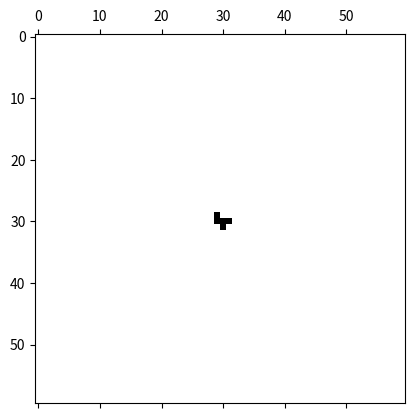

Python code for this plot:
import os
from functools import partial
from itertools import product
from typing import Iterable

import matplotlib.pyplot as plt
import numpy as np
from matplotlib import animation
from matplotlib.artist import Artist

FRAME_COUNT = 300

N = 40
STEPS = (-1, 0, 1)
NEIGHBORS_STEPS = set(product(STEPS, STEPS)).difference([(0, 0)])


def generate_data(n=N, how='random'):
    c = (n // 2, n // 2)
    if how == 'random':
        a = np.random.rand(n, n) * 0.6
    elif how == 'T':
        a = np.zeros((n, n))
        a[*c] = 1
        a[c[0], c[1] - 1] = 1
        a[c[0], c[1] + 1] = 1
        a[c[0] + 1, c[1]] = 1
    elif how == 'chaos':
        a = np.zeros((n, n))
        a[*c] = 1
        a[c[0], c[1] - 1] = 1
        a[c[0], c[1] + 1] = 1
        a[c[0] + 1, c[1]] = 1
        a[c[0] - 1, c[1] - 1] = 1
    else:
        raise ValueError('Invalid value for `how`')
    a = a.round().astype(int)
    return a


def generate_1d_data(n=N, how='random'):
    c = n // 2
    if how == 'random':
        a = np.random.rand(1, n) * 0.6
    elif how == 'center':
        a = np.zeros((1, n))
        a[0, c] = 1
    # elif how == 'chaos':
    #     a = np.zeros((n, n))
    #     a[*c] = 1
    #     a[c[0], c[1] - 1] = 1
    #     a[c[0], c[1] + 1] = 1
    #     a[c[0] + 1, c[1]] = 1
    #     a[c[0] - 1, c[1] - 1] = 1
    else:
        raise ValueError('Invalid value for `how`')
    a = a.round().astype(int)
    return a


def game_of_life(data: np.ndarray) -> np.ndarray:
    new_data = np.copy(data)
    for i, j in product(range(data.shape[0]), range(data.shape[1])):
        cell = data[i, j]
        n_neighbors = sum(
            data[i + si, j + sj]
            for si, sj in NEIGHBORS_STEPS
            if 0 <= i + si < data.shape[0] and 0 <= j + sj < data.shape[1]
        )

        if cell == 0 and n_neighbors == 3:
            # Any dead cell with exactly 3 live neighbours becomes a live cell, as if by reproduction.
            new_data[i, j] = 1

        elif cell == 1 and n_neighbors not in (2, 3):
            # Any live cell with 2 or 3 live neighbours lives on to the next generation.
            # Any live cell with fewer than 2 live neighbours dies, as if by underpopulation.
            # Any live cell with more than 3 live neighbours dies, as if by overpopulation.
            new_data[i, j] = 0

    return new_data


def rule_1d(data: np.ndarray, rule_number=30) -> np.ndarray:
    """
    current pattern                       111 110 101 100 011 010 001 000
    new state for center cell in rule 30   0   0   0   1   1   1   1   0
    new state for center cell in rule 110  0   1   1   0   1   1   1   0
    """
    s, n = data.shape
    new_data = np.copy(data)
    if rule_number == 30:
        one_patterns = ('100', '011', '010', '001')
    elif rule_number == 110:
        one_patterns = ('110', '101', '011', '010', '001')
    else:
        raise ValueError('Invalid value for `rule_number`')
    for i in range(1, n - 1):
        pattern = ''.join(str(int(data[0, i + si])) for si in STEPS)
        new_state = 1 if pattern in one_patterns else 0
        new_data[0, i] = new_state
    return new_data


def get_fun_str(fun) -> str:
    if isinstance(fun, partial):
        main_fun = fun.func.__name__
        kw = '_'.join(f'{k}_{v}' for k, v in fun.keywords.items())
        return f'{main_fun}_{kw}'
    return fun.__name__


def cellular_automaton(
    initial_setup='chaos',
    rule=game_of_life,
    save: bool | str = False,
    interval=100,
    frames=FRAME_COUNT,
    n_grid=N
):
    is_2d = rule == game_of_life
    is_1d = not is_2d
    dim = '1d' if is_1d else '2d'
    initial_data = generate_data(n=n_grid, how=initial_setup) if is_2d else generate_1d_data(
        n=n_grid,
        how=initial_setup,
    )
    kw = {}
    if is_1d:
        kw['figsize'] = (10, 3)
    fig, ax = plt.subplots(**kw)
    mat = ax.matshow(initial_data, cmap='gray_r')
    if is_1d:
        plt.yticks([])
    info = dict(step=0, arrays=[initial_data])

    def update(*args) -> Iterable[Artist]:
        info['step'] += 1
        print('update', info['step'])
        current = mat.get_array()
        new = rule(current)
        info['arrays'].append(new)
        mat.set_data(new)
        return mat

    ani = animation.FuncAnimation(fig, update, frames=frames, interval=interval, repeat=False)
    name = ''
    if save:
        name = f"animation_{dim}_{get_fun_str(rule)}_{initial_setup}_{frames}_{interval}"
        ani.save(f"{name}.mp4")
        if save == 'gif':
            os.system(f'convert {name}.mp4 {name}.gif')
    else:
        plt.show()

    if is_1d:
        history = np.vstack(info['arrays'])
        fig, ax = plt.subplots()
        ax.matshow(history, cmap='gray_r')
        plt.ylabel('Step')
        if save:
            name_history = name + '_history'
            plt.savefig(f'{name_history}.png')
        plt.show()


if __name__ == '__main__':
    cellular_automaton(
        # save='gif',
        n_grid=60,  # number of tiles in the grid
        frames=100,  # number of frames (aka steps)
        rule=game_of_life,  # type of evolution law
        initial_setup='chaos',  # initial state
        interval=200,  # interval between two steps (in milliseconds)
    )
